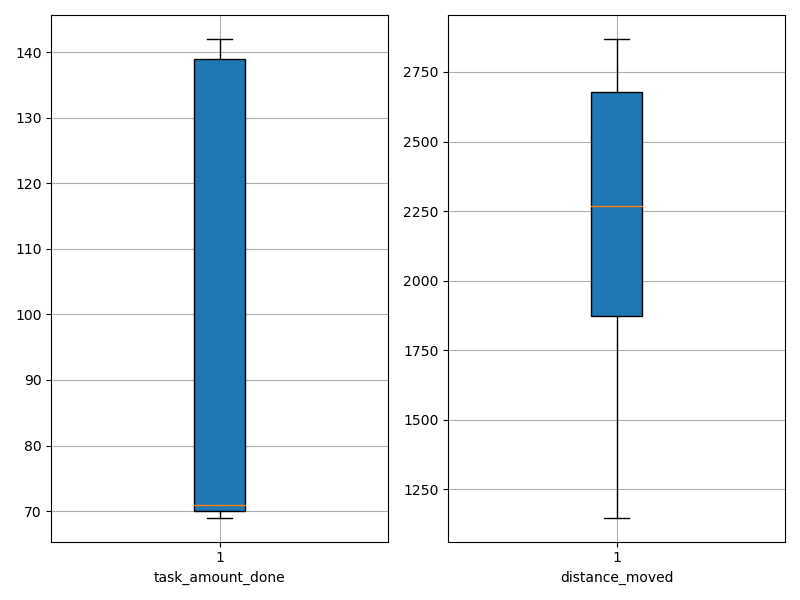

The data file committed next to this chart (first rows):
agent_id, task_amount_done, distance_moved
0, 70.0, 1878
1, 138.0, 1499
2, 69.0, 2242
3, 141.0, 2071
4, 70.0, 1862
5, 70.0, 2719
6, 71.0, 1556
7, 69.0, 1578
8, 139.0, 2253
9, 142.0, 1569
10, 141.0, 1396
11, 140.0, 2298
12, 71.0, 2806
13, 141.0, 2152
14, 71.0, 2704
15, 70.0, 2017
16, 71.0, 2825
17, 71.0, 2869
18, 69.0, 2675
19, 69.0, 2498
20, 70.0, 1773
21, 70.0, 1957
22, 69.0, 2345
23, 69.0, 2341
24, 141.0, 1149
25, 139.0, 1256
26, 70.0, 2825
27, 70.0, 2682
28, 71.0, 2808
29, 69.0, 2793
30, 71.0, 2178
31, 70.0, 1855
32, 140.0, 2396
33, 139.0, 2285
34, 140.0, 2224
35, 69.0, 1890
36, 139.0, 2307
37, 70.0, 2752
38, 70.0, 2366
39, 71.0, 2545
